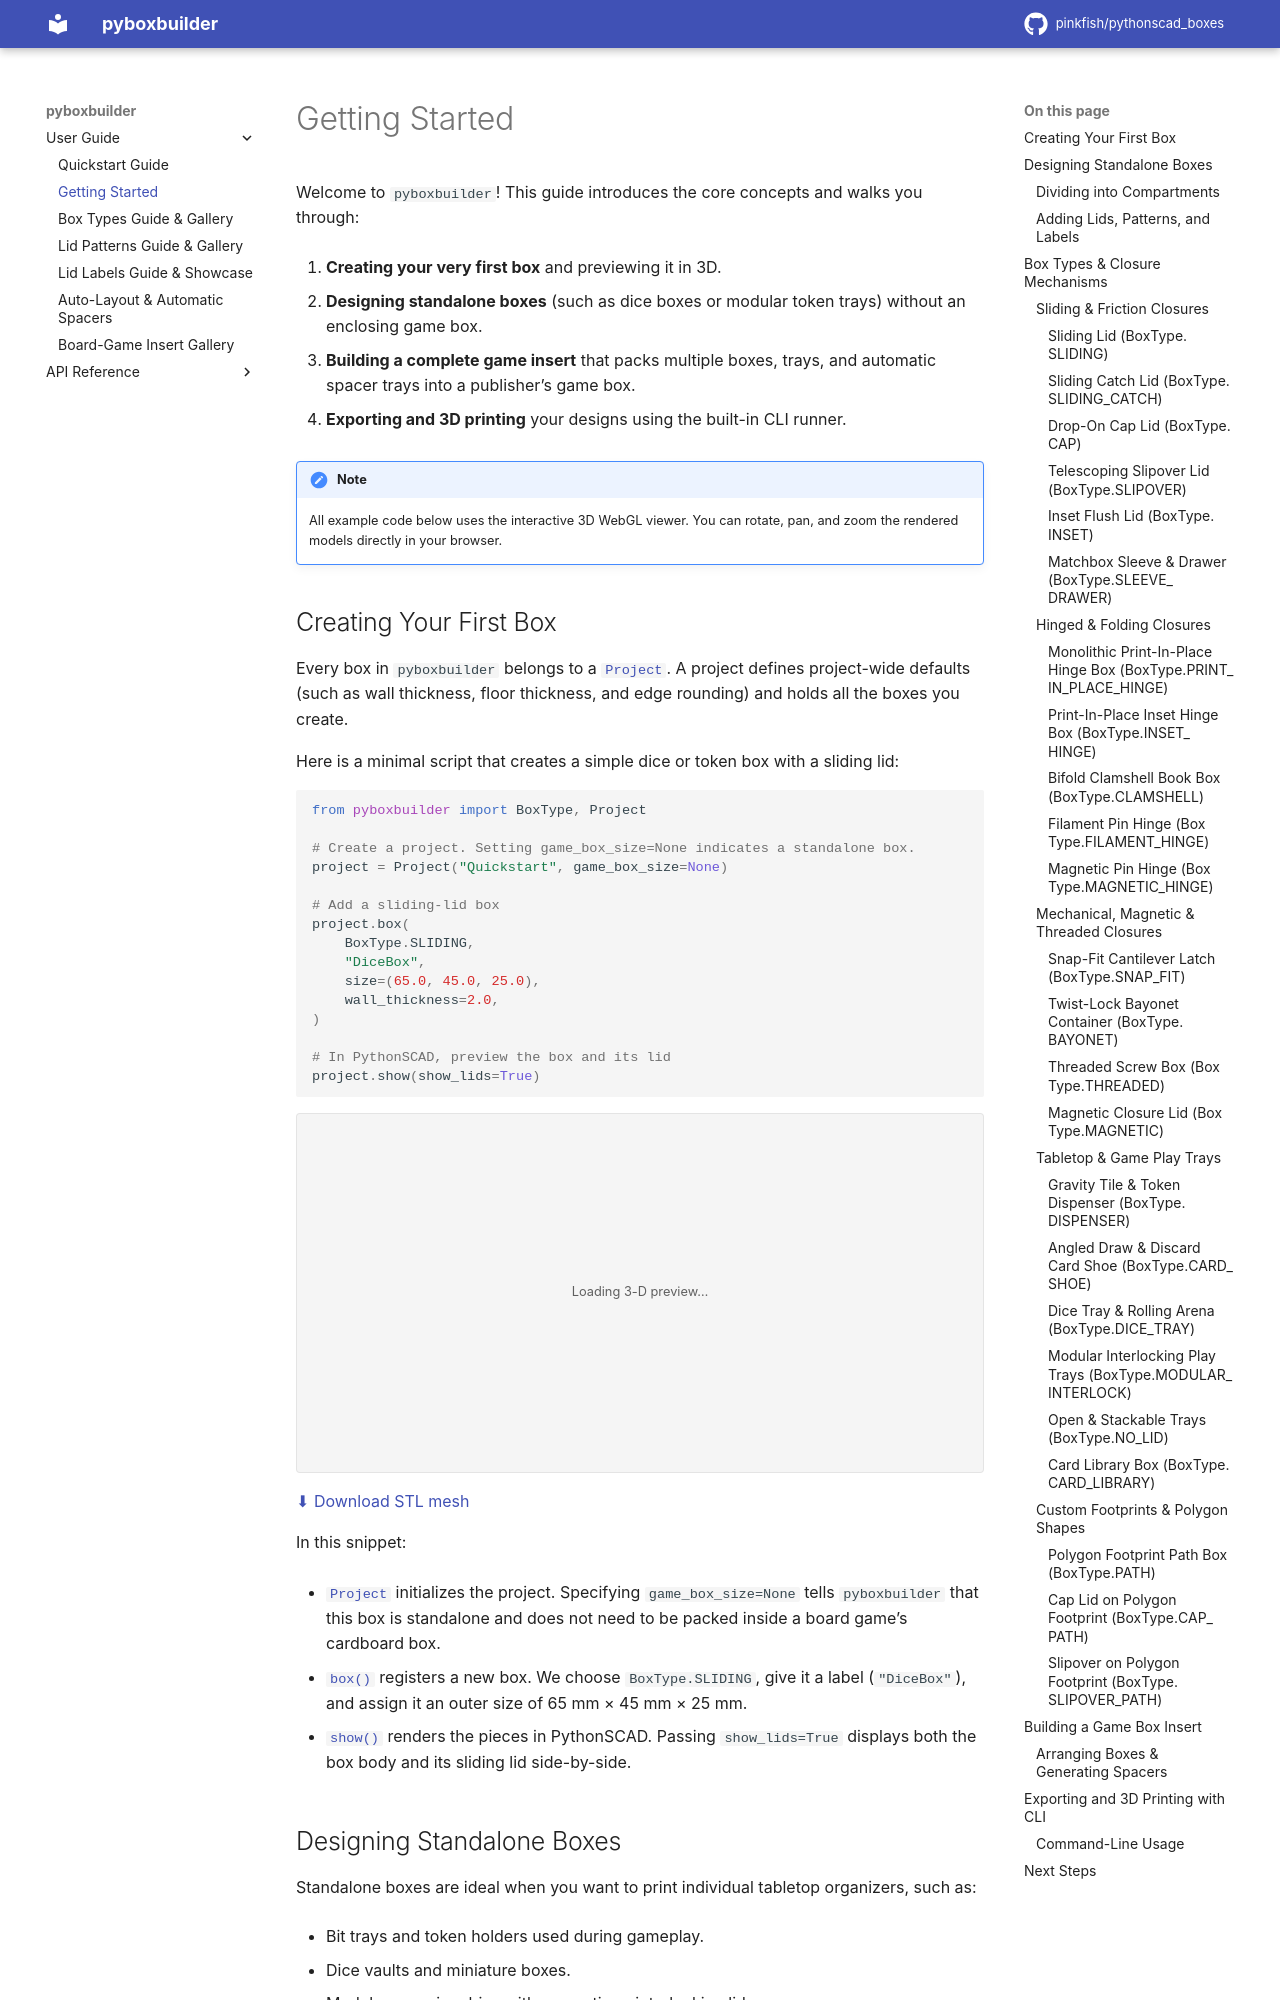

repository: pinkfish/pythonscad_boxes · page: v0.0.2/getting_started.html · generator: sphinx

Getting Started
===============

Welcome to ``pyboxbuilder``! This guide introduces the core concepts and walks you through:

1. **Creating your very first box** and previewing it in 3D.
2. **Designing standalone boxes** (such as dice boxes or modular token trays) without an enclosing game box.
3. **Building a complete game insert** that packs multiple boxes, trays, and automatic spacer trays into a publisher's game box.
4. **Exporting and 3D printing** your designs using the built-in CLI runner.

.. note::
   All example code below uses the interactive 3D WebGL viewer. You can rotate, pan, and zoom the rendered models directly in your browser.

Installation
------------

Install ``pyboxbuilder`` directly from `PyPI <https://pypi.org/project/pyboxbuilder/>`__ (requires Python 3.11+):

.. code-block:: sh

   # Core library
   pip install pyboxbuilder

   # With packing guide PDF support (fpdf2 + Pillow)
   pip install "pyboxbuilder[pdf]"

   # Everything (PythonSCAD + PDF + Shapely)
   pip install "pyboxbuilder[all]"
